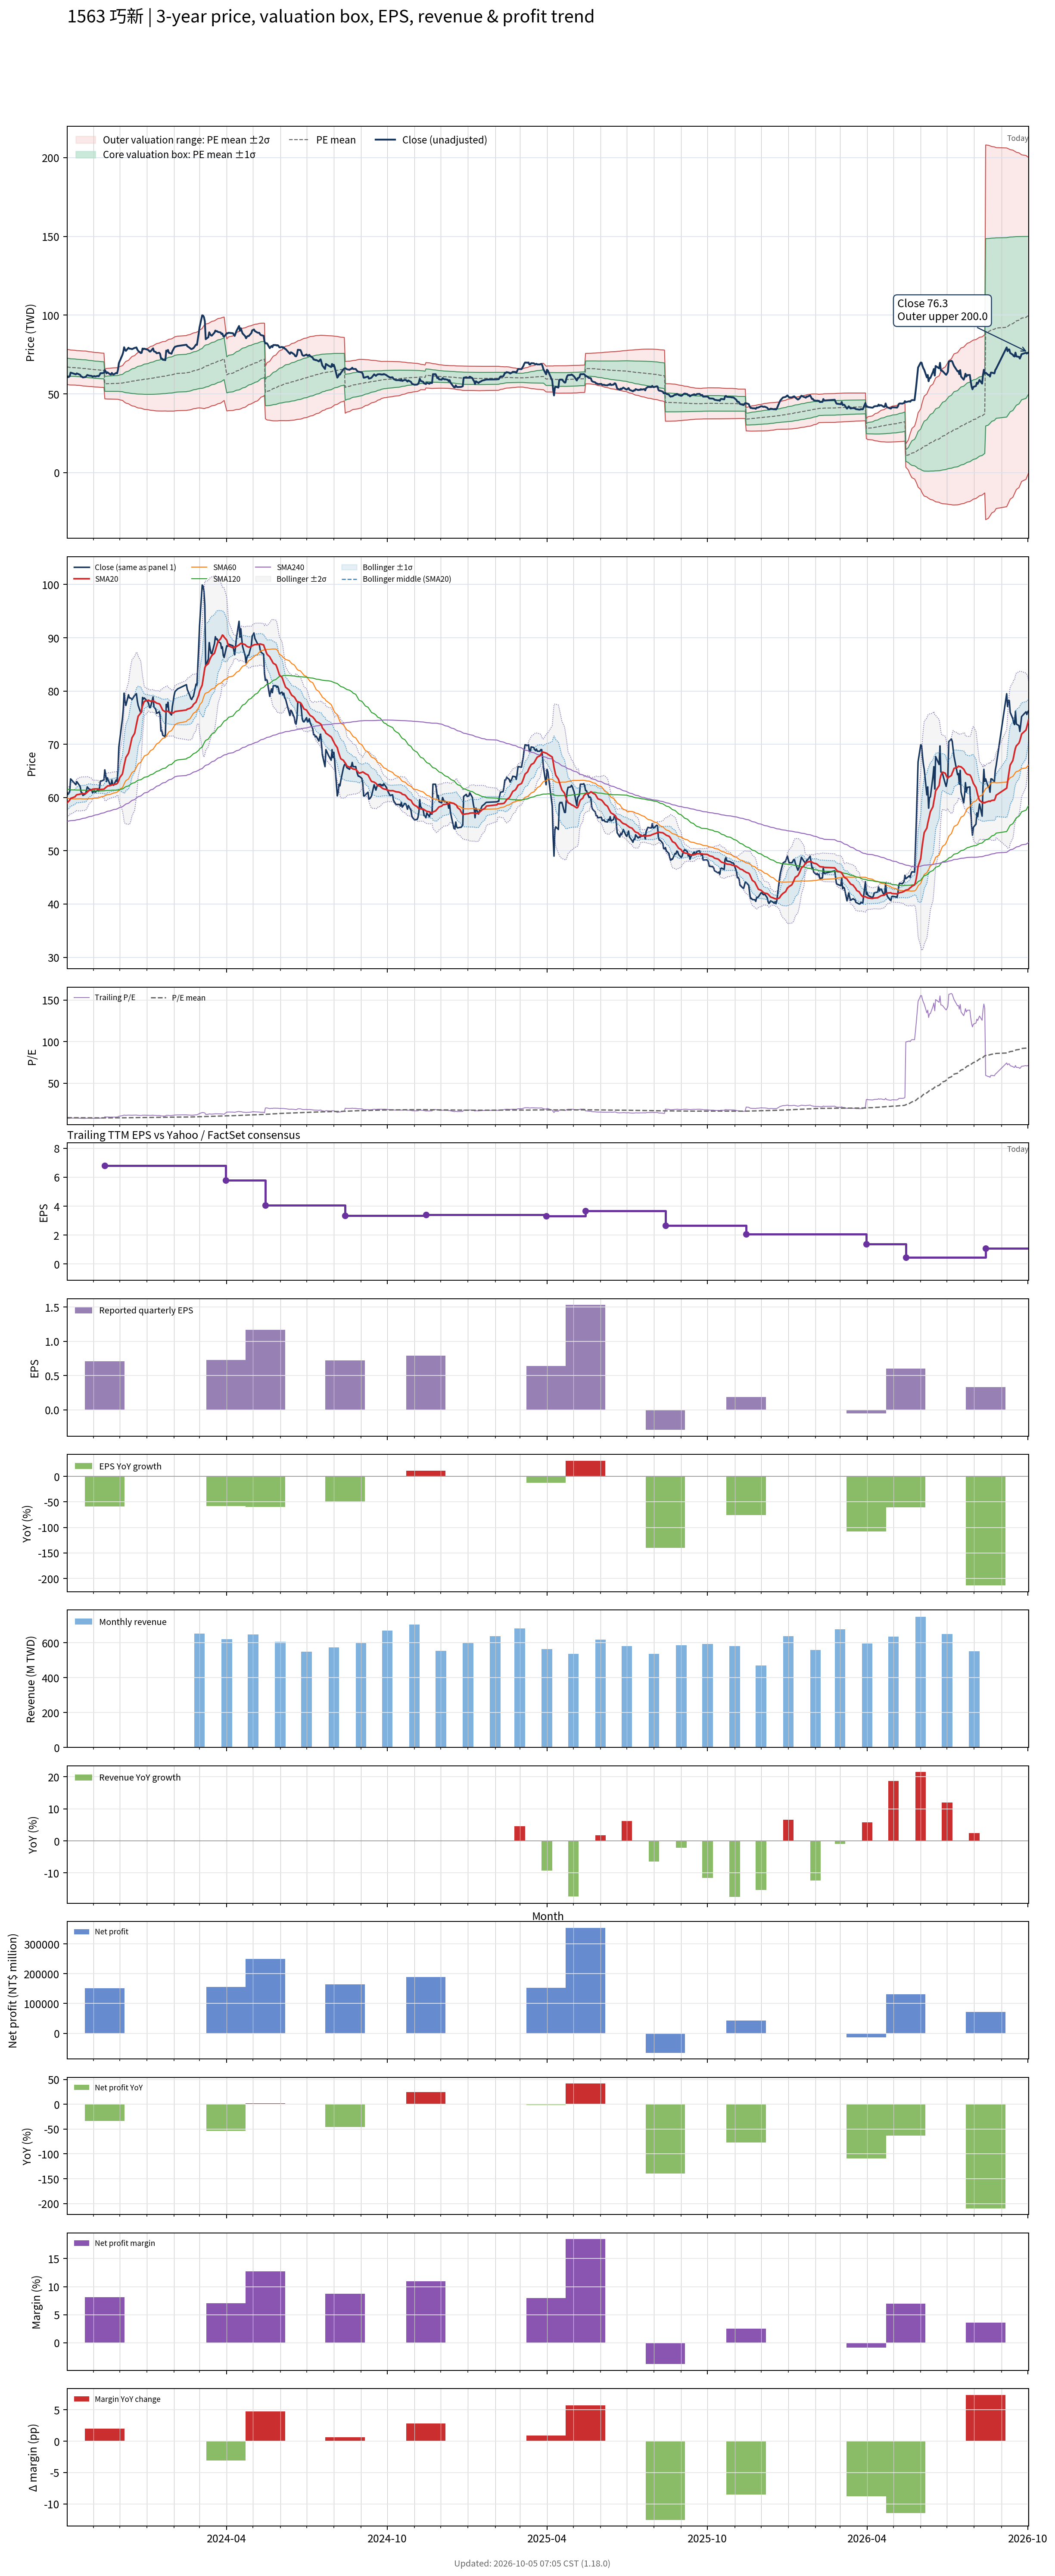

Values plotted in this chart, from the file beside it:
# chart-version: skill-stock-dynamic-val…
date, close, available_date, period_end, eps, ttm_eps, pe, pe_mean, pe_std, price_m2, price_m1, price_mean, price_p1, price_p2, forward_eps, forward_pe, forward_pe_mean, forward_pe_std, forward_price_m2, forward_price_m1, forward_price_mean, forward_price_p1, forward_price_p2, sma20
2023-10-02, 61, 2023-08-14, 2023-06-30, 1.45, 7.83, 7.791, 8.57, 0.7103, 55.98, 61.54, 67.1, 72.67, 78.23, , , , , , , , , , 59.02
2023-10-03, 60.6, 2023-08-14, 2023-06-30, 1.45, 7.83, 7.739, 8.558, 0.7122, 55.86, 61.44, 67.01, 72.59, 78.17, , , , , , , , , , 59.17
2023-10-04, 60.8, 2023-08-14, 2023-06-30, 1.45, 7.83, 7.765, 8.547, 0.7141, 55.74, 61.33, 66.92, 72.52, 78.11, , , , , , , , , , 59.33
2023-10-05, 61.2, 2023-08-14, 2023-06-30, 1.45, 7.83, 7.816, 8.535, 0.7135, 55.65, 61.24, 66.83, 72.41, 78, , , , , , , , , , 59.53
2023-10-06, 63.5, 2023-08-14, 2023-06-30, 1.45, 7.83, 8.11, 8.523, 0.7092, 55.63, 61.18, 66.74, 72.29, 77.84, , , , , , , , , , 59.84
2023-10-11, 62.6, 2023-08-14, 2023-06-30, 1.45, 7.83, 7.995, 8.511, 0.7056, 55.59, 61.12, 66.64, 72.17, 77.69, , , , , , , , , , 60.14
2023-10-12, 62.4, 2023-08-14, 2023-06-30, 1.45, 7.83, 7.969, 8.501, 0.7044, 55.53, 61.05, 66.56, 72.08, 77.59, , , , , , , , , , 60.37
2023-10-13, 63, 2023-08-14, 2023-06-30, 1.45, 7.83, 8.046, 8.491, 0.7025, 55.48, 60.98, 66.48, 71.99, 77.49, , , , , , , , , , 60.52
2023-10-16, 62.3, 2023-08-14, 2023-06-30, 1.45, 7.83, 7.957, 8.482, 0.7025, 55.41, 60.91, 66.41, 71.92, 77.42, , , , , , , , , , 60.6
2023-10-17, 62, 2023-08-14, 2023-06-30, 1.45, 7.83, 7.918, 8.474, 0.7035, 55.34, 60.85, 66.35, 71.86, 77.37, , , , , , , , , , 60.66
2023-10-18, 61, 2023-08-14, 2023-06-30, 1.45, 7.83, 7.791, 8.464, 0.7041, 55.24, 60.76, 66.27, 71.78, 77.3, , , , , , , , , , 60.67
2023-10-19, 60.9, 2023-08-14, 2023-06-30, 1.45, 7.83, 7.778, 8.455, 0.7062, 55.15, 60.67, 66.2, 71.73, 77.26, , , , , , , , , , 60.72
2023-10-20, 60.4, 2023-08-14, 2023-06-30, 1.45, 7.83, 7.714, 8.447, 0.709, 55.04, 60.59, 66.14, 71.69, 77.24, , , , , , , , , , 60.72
2023-10-23, 60.7, 2023-08-14, 2023-06-30, 1.45, 7.83, 7.752, 8.438, 0.7112, 54.94, 60.5, 66.07, 71.64, 77.21, , , , , , , , , , 60.75
2023-10-24, 61.3, 2023-08-14, 2023-06-30, 1.45, 7.83, 7.829, 8.429, 0.7115, 54.85, 60.43, 66, 71.57, 77.14, , , , , , , , , , 60.87
2023-10-25, 62, 2023-08-14, 2023-06-30, 1.45, 7.83, 7.918, 8.418, 0.7094, 54.8, 60.36, 65.91, 71.47, 77.02, , , , , , , , , , 61.03
2023-10-26, 61.8, 2023-08-14, 2023-06-30, 1.45, 7.83, 7.893, 8.407, 0.7075, 54.75, 60.29, 65.83, 71.37, 76.91, , , , , , , , , , 61.18
2023-10-27, 61.6, 2023-08-14, 2023-06-30, 1.45, 7.83, 7.867, 8.396, 0.7054, 54.69, 60.22, 65.74, 71.26, 76.79, , , , , , , , , , 61.32
2023-10-30, 61.4, 2023-08-14, 2023-06-30, 1.45, 7.83, 7.842, 8.385, 0.7031, 54.64, 60.15, 65.65, 71.16, 76.66, , , , , , , , , , 61.45
2023-10-31, 60.9, 2023-08-14, 2023-06-30, 1.45, 7.83, 7.778, 8.373, 0.701, 54.58, 60.07, 65.56, 71.05, 76.54, , , , , , , , , , 61.57
2023-11-01, 61.1, 2023-08-14, 2023-06-30, 1.45, 7.83, 7.803, 8.362, 0.7, 54.51, 59.99, 65.47, 70.96, 76.44, , , , , , , , , , 61.58
2023-11-02, 61.3, 2023-08-14, 2023-06-30, 1.45, 7.83, 7.829, 8.353, 0.6999, 54.44, 59.92, 65.4, 70.88, 76.36, , , , , , , , , , 61.61
2023-11-03, 61, 2023-08-14, 2023-06-30, 1.45, 7.83, 7.791, 8.344, 0.7, 54.37, 59.85, 65.33, 70.81, 76.3, , , , , , , , , , 61.62
2023-11-06, 61.4, 2023-08-14, 2023-06-30, 1.45, 7.83, 7.842, 8.335, 0.6998, 54.31, 59.79, 65.27, 70.74, 76.22, , , , , , , , , , 61.63
2023-11-07, 61.2, 2023-08-14, 2023-06-30, 1.45, 7.83, 7.816, 8.326, 0.6996, 54.24, 59.72, 65.2, 70.67, 76.15, , , , , , , , , , 61.52
2023-11-08, 61.9, 2023-08-14, 2023-06-30, 1.45, 7.83, 7.905, 8.318, 0.6988, 54.19, 59.66, 65.13, 70.61, 76.08, , , , , , , , , , 61.48
2023-11-09, 63.1, 2023-08-14, 2023-06-30, 1.45, 7.83, 8.059, 8.312, 0.6976, 54.16, 59.62, 65.08, 70.55, 76.01, , , , , , , , , , 61.52
2023-11-10, 63.1, 2023-08-14, 2023-06-30, 1.45, 7.83, 8.059, 8.304, 0.6953, 54.13, 59.58, 65.02, 70.47, 75.91, , , , , , , , , , 61.52
2023-11-13, 63.3, 2023-08-14, 2023-06-30, 1.45, 7.83, 8.084, 8.297, 0.6932, 54.11, 59.54, 64.97, 70.4, 75.82, , , , , , , , , , 61.57
2023-11-14, 65.2, 2023-11-14, 2023-09-30, 0.71, 6.79, 9.602, 8.303, 0.7012, 46.86, 51.62, 56.38, 61.14, 65.9, , , , , , , , , , 61.73
2023-11-15, 64.2, 2023-11-14, 2023-09-30, 0.71, 6.79, 9.455, 8.308, 0.7075, 46.81, 51.61, 56.41, 61.22, 66.02, , , , , , , , , , 61.89
2023-11-16, 63, 2023-11-14, 2023-09-30, 0.71, 6.79, 9.278, 8.312, 0.7116, 46.78, 51.61, 56.44, 61.27, 66.1, , , , , , , , , , 61.99
2023-11-17, 63.7, 2023-11-14, 2023-09-30, 0.71, 6.79, 9.381, 8.317, 0.717, 46.74, 51.61, 56.47, 61.34, 66.21, , , , , , , , , , 62.16
2023-11-20, 62.4, 2023-11-14, 2023-09-30, 0.71, 6.79, 9.19, 8.321, 0.7203, 46.72, 51.61, 56.5, 61.39, 66.28, , , , , , , , , , 62.24
2023-11-21, 62.3, 2023-11-14, 2023-09-30, 0.71, 6.79, 9.175, 8.325, 0.7237, 46.7, 51.61, 56.53, 61.44, 66.35, , , , , , , , , , 62.3
2023-11-22, 63.3, 2023-11-14, 2023-09-30, 0.71, 6.79, 9.323, 8.33, 0.7284, 46.67, 51.61, 56.56, 61.5, 66.45, , , , , , , , , , 62.36
2023-11-23, 62.5, 2023-11-14, 2023-09-30, 0.71, 6.79, 9.205, 8.332, 0.7305, 46.65, 51.61, 56.57, 61.53, 66.49, , , , , , , , , , 62.4
2023-11-24, 62.3, 2023-11-14, 2023-09-30, 0.71, 6.79, 9.175, 8.334, 0.7324, 46.64, 51.61, 56.58, 61.56, 66.53, , , , , , , , , , 62.43
2023-11-27, 63.3, 2023-11-14, 2023-09-30, 0.71, 6.79, 9.323, 8.336, 0.7349, 46.62, 51.61, 56.6, 61.59, 66.58, , , , , , , , , , 62.52
2023-11-28, 63, 2023-11-14, 2023-09-30, 0.71, 6.79, 9.278, 8.337, 0.7368, 46.6, 51.61, 56.61, 61.61, 66.62, , , , , , , , , , 62.63
2023-11-29, 65.3, 2023-11-14, 2023-09-30, 0.71, 6.79, 9.617, 8.342, 0.743, 46.55, 51.6, 56.64, 61.69, 66.73, , , , , , , , , , 62.84
2023-11-30, 69.5, 2023-11-14, 2023-09-30, 0.71, 6.79, 10.24, 8.35, 0.7587, 46.4, 51.55, 56.7, 61.85, 67, , , , , , , , , , 63.25
2023-12-01, 70.8, 2023-11-14, 2023-09-30, 0.71, 6.79, 10.43, 8.361, 0.7788, 46.2, 51.48, 56.77, 62.06, 67.35, , , , , , , , , , 63.74
2023-12-04, 74.7, 2023-11-14, 2023-09-30, 0.71, 6.79, 11, 8.375, 0.8106, 45.86, 51.36, 56.87, 62.37, 67.87, , , , , , , , , , 64.41
2023-12-05, 76.5, 2023-11-14, 2023-09-30, 0.71, 6.79, 11.27, 8.392, 0.8489, 45.45, 51.22, 56.98, 62.74, 68.51, , , , , , , , , , 65.17
2023-12-06, 79.6, 2023-11-14, 2023-09-30, 0.71, 6.79, 11.72, 8.413, 0.8987, 44.92, 51.02, 57.12, 63.22, 69.32, , , , , , , , , , 66.06
2023-12-07, 78.1, 2023-11-14, 2023-09-30, 0.71, 6.79, 11.5, 8.432, 0.9396, 44.49, 50.87, 57.25, 63.63, 70.01, , , , , , , , , , 66.81
2023-12-08, 77.3, 2023-11-14, 2023-09-30, 0.71, 6.79, 11.38, 8.45, 0.9749, 44.14, 50.76, 57.38, 64, 70.62, , , , , , , , , , 67.52
2023-12-11, 79.3, 2023-11-14, 2023-09-30, 0.71, 6.79, 11.68, 8.47, 1.016, 43.72, 50.62, 57.51, 64.41, 71.31, , , , , , , , , , 68.31
2023-12-12, 78.7, 2023-11-14, 2023-09-30, 0.71, 6.79, 11.59, 8.491, 1.053, 43.35, 50.5, 57.65, 64.8, 71.96, , , , , , , , , , 68.99
2023-12-13, 78.7, 2023-11-14, 2023-09-30, 0.71, 6.79, 11.59, 8.511, 1.089, 43, 50.39, 57.79, 65.19, 72.58, , , , , , , , , , 69.72
2023-12-14, 78.6, 2023-11-14, 2023-09-30, 0.71, 6.79, 11.58, 8.532, 1.123, 42.67, 50.3, 57.93, 65.56, 73.18, , , , , , , , , , 70.5
2023-12-15, 78.4, 2023-11-14, 2023-09-30, 0.71, 6.79, 11.55, 8.551, 1.155, 42.38, 50.22, 58.06, 65.9, 73.75, , , , , , , , , , 71.23
2023-12-18, 79.2, 2023-11-14, 2023-09-30, 0.71, 6.79, 11.66, 8.57, 1.187, 42.07, 50.13, 58.19, 66.26, 74.32, , , , , , , , , , 72.07
2023-12-19, 79.3, 2023-11-14, 2023-09-30, 0.71, 6.79, 11.68, 8.59, 1.219, 41.77, 50.05, 58.33, 66.6, 74.88, , , , , , , , , , 72.92
2023-12-20, 79.5, 2023-11-14, 2023-09-30, 0.71, 6.79, 11.71, 8.611, 1.25, 41.48, 49.98, 58.47, 66.96, 75.45, , , , , , , , , , 73.73
2023-12-21, 78.2, 2023-11-14, 2023-09-30, 0.71, 6.79, 11.52, 8.63, 1.277, 41.25, 49.93, 58.6, 67.27, 75.94, , , , , , , , , , 74.52
2023-12-22, 77.3, 2023-11-14, 2023-09-30, 0.71, 6.79, 11.38, 8.647, 1.3, 41.06, 49.88, 58.71, 67.54, 76.37, , , , , , , , , , 75.27
2023-12-25, 75.9, 2023-11-14, 2023-09-30, 0.71, 6.79, 11.18, 8.662, 1.319, 40.9, 49.86, 58.81, 67.77, 76.72, , , , , , , , , , 75.89
... 663 more rows
